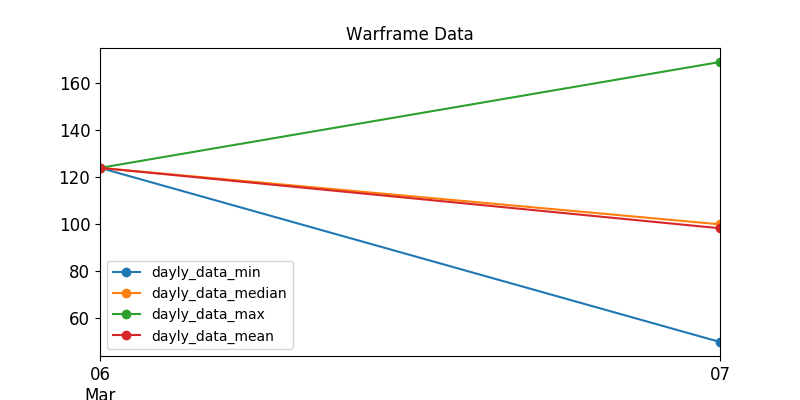

Data behind this chart, as committed beside it:
, last_seen, user, status_data, platinum, order_type
423, 2020-03-07, Cryptonitor, ingame, 100.0, sell
140, 2020-03-07, Nakatanai, ingame, 100.0, sell
165, 2020-03-07, NoobieCapitan, ingame, 100.0, sell
189, 2020-03-07, JackLiii, ingame, 100.0, sell
1, 2020-03-07, Lucky-Three-Tritium, ingame, 119.0, sell
87, 2020-03-07, FrostyDemise, ingame, 120.0, sell
285, 2020-03-07, kakuruya, ingame, 120.0, sell
41, 2020-03-06, Krehlmar, ingame, 124.0, sell
24, 2020-03-07, Trialscales, ingame, 130.0, sell
23, 2020-03-07, -BM-SniperKitten, ingame, 150.0, sell
16, 2020-03-07, DyCrow, ingame, 169.0, sell
566, 2020-03-07, lash10, ingame, 50.0, sell
481, 2020-03-07, Msr.l, ingame, 52.0, sell
563, 2020-03-07, TheSolider76, ingame, 55.0, sell
324, 2020-03-07, RavenCode_, ingame, 55.0, sell
205, 2020-03-07, -Pixxy, ingame, 100.0, sell
156, 2020-03-07, Mitranim, ingame, 100.0, sell
129, 2020-03-07, tanim666, ingame, 100.0, sell
409, 2020-03-07, HOOLYWER67rus, ingame, 50.0, sell
